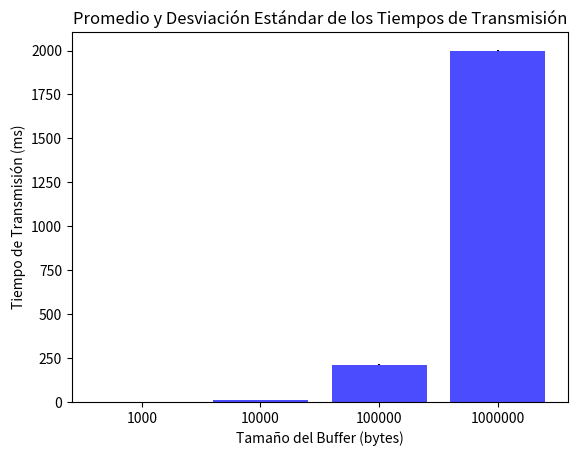
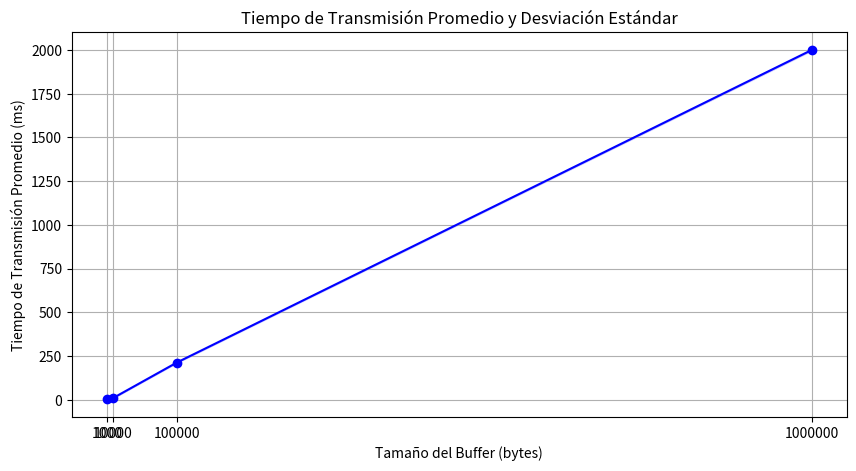

Python code for these plots, in order:
import numpy as np
import matplotlib.pyplot as plt

# datos recogidos ejercicio 2D
tiempos = {
    1000: [1, 0.8, 1.2, 1.1, 0.9],
    10000: [10, 9.5, 10.5, 10.2, 9.8],
    100000: [213, 210, 215, 211, 212],
    1000000: [2000, 1995, 2005, 1998, 2001]
}

buffers = []
promedios = []
desviaciones = []

for size, times in tiempos.items():
    buffers.append(size)
    promedios.append(np.mean(times))
    desviaciones.append(np.std(times))

# gráfico de barras
plt.bar(range(len(promedios)), promedios, yerr=desviaciones, tick_label=[str(b) for b in buffers], color='blue', alpha=0.7)
plt.xlabel('Tamaño del Buffer (bytes)')
plt.ylabel('Tiempo de Transmisión (ms)')
plt.title('Promedio y Desviación Estándar de los Tiempos de Transmisión')
plt.show()


# gráfico de líneas
plt.figure(figsize=(10, 5))
plt.plot(buffers, promedios, marker='o', linestyle='-', color='b')
plt.fill_between(buffers, np.array(promedios) - np.array(desviaciones), np.array(promedios) + np.array(desviaciones), color='blue', alpha=0.2)
plt.xlabel('Tamaño del Buffer (bytes)')
plt.ylabel('Tiempo de Transmisión Promedio (ms)')
plt.title('Tiempo de Transmisión Promedio y Desviación Estándar')
plt.xticks(buffers, [str(b) for b in buffers])
plt.grid(True)
plt.show()